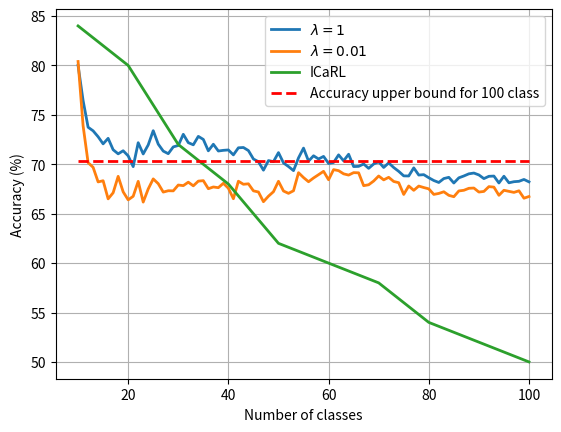

Reproduce this figure in Python.
import matplotlib.pyplot as plt
import numpy as np

y1 = [80.0, 76.45454545454545, 73.75, 73.38461538461539, 72.78571428571429, 72.06666666666666, 72.625, 71.47058823529412, 71.05555555555556, 71.36842105263158, 70.85, 69.76190476190476, 72.18181818181819, 71.04347826086956, 71.95833333333333, 73.4, 72.03846153846153, 71.33333333333333, 71.07142857142857, 71.75862068965517, 71.9, 73.03225806451613, 72.1875, 71.96969696969697, 72.82352941176471, 72.51428571428572, 71.36111111111111, 72.02702702702703, 71.34210526315789, 71.41025641025641, 71.45, 70.95121951219512, 71.66666666666667, 71.69767441860465, 71.38636363636364, 70.53333333333333, 70.26086956521739, 69.40425531914893, 70.375, 70.26530612244898, 71.18, 70.13725490196079, 69.76923076923077, 69.35849056603773, 70.64814814814815, 71.63636363636364, 70.32142857142857, 70.85964912280701, 70.53448275862068, 70.79661016949153, 70.08333333333333, 70.18032786885246, 70.95161290322581, 70.34920634920636, 71.015625, 69.76923076923077, 69.78787878787878, 70.02985074626865, 69.58823529411765, 70.02898550724638, 70.25714285714285, 69.67605633802818, 70.13888888888889, 69.67123287671232, 69.28378378378379, 68.82666666666667, 68.8157894736842, 69.63636363636364, 68.91025641025641, 68.9493670886076, 68.6375, 68.35802469135803, 68.15853658536585, 68.55421686746988, 68.67857142857143, 68.10588235294118, 68.62790697674419, 68.816091954023, 69.0340909090909, 69.11235955056179, 68.92222222222222, 68.54945054945055, 68.78260869565217, 68.80645161290323, 68.1063829787234, 68.78947368421052, 68.125, 68.23711340206185, 68.27551020408163, 68.46464646464646, 68.22]
y01 = [80.4, 73.9090909090909, 70.16666666666667, 69.6923076923077, 68.21428571428571, 68.33333333333333, 66.5, 67.11764705882354, 68.77777777777777, 67.21052631578948, 66.4, 66.76190476190476, 68.27272727272727, 66.17391304347827, 67.5, 68.52, 68.03846153846153, 67.18518518518519, 67.32142857142857, 67.3103448275862, 67.9, 67.83870967741936, 68.1875, 67.81818181818181, 68.29411764705883, 68.34285714285714, 67.52777777777777, 67.70270270270271, 67.63157894736842, 68.07692307692308, 67.575, 66.51219512195122, 68.28571428571429, 67.97674418604652, 68.02272727272727, 67.31111111111112, 67.19565217391305, 66.2127659574468, 66.77083333333333, 67.22448979591837, 68.28, 67.29411764705883, 67.0576923076923, 67.32075471698113, 69.14814814814815, 68.65454545454546, 68.23214285714286, 68.6140350877193, 68.94827586206897, 69.28813559322033, 68.43333333333334, 69.45901639344262, 69.35483870967742, 69.03174603174604, 68.90625, 69.15384615384616, 69.13636363636364, 67.83582089552239, 67.92647058823529, 68.30434782608695, 68.81428571428572, 68.4225352112676, 68.68055555555556, 68.26027397260275, 68.13513513513513, 66.94666666666667, 67.80263157894737, 67.36363636363636, 67.7948717948718, 67.64556962025317, 67.5125, 66.95061728395062, 67.04878048780488, 67.21686746987952, 66.85714285714286, 66.71764705882353, 67.30232558139535, 67.36781609195403, 67.56818181818181, 67.59550561797752, 67.18888888888888, 67.25274725274726, 67.73913043478261, 67.68817204301075, 66.86170212765957, 67.36842105263158, 67.26041666666667, 67.15463917525773, 67.31632653061224, 66.56565656565657, 66.74]


x1 = np.linspace(10, 100, 91)
y_bound = [70.3 for i in range(10)]
x_icarl = np.linspace(10, 100, 10)
y_icarl = [84, 80, 72, 68, 62, 60, 58, 54, 52, 50]
print(type(y1))
plt.plot(x1,y1,'-', linewidth=2.0, label=r'$\lambda=1$')
plt.plot(x1,y01,'-', linewidth=2.0, label=r'$\lambda=0.01$')
plt.plot(x_icarl,y_icarl,'-', linewidth=2.0, label='ICaRL')
plt.plot(x_icarl,y_bound,'r--', linewidth=2.0, label='Accuracy upper bound for 100 class')
plt.ylabel('Accuracy (%)')
plt.xlabel('Number of classes')
plt.grid(True)
plt.legend()
plt.show()
#plot(x01, y, 'bo')

